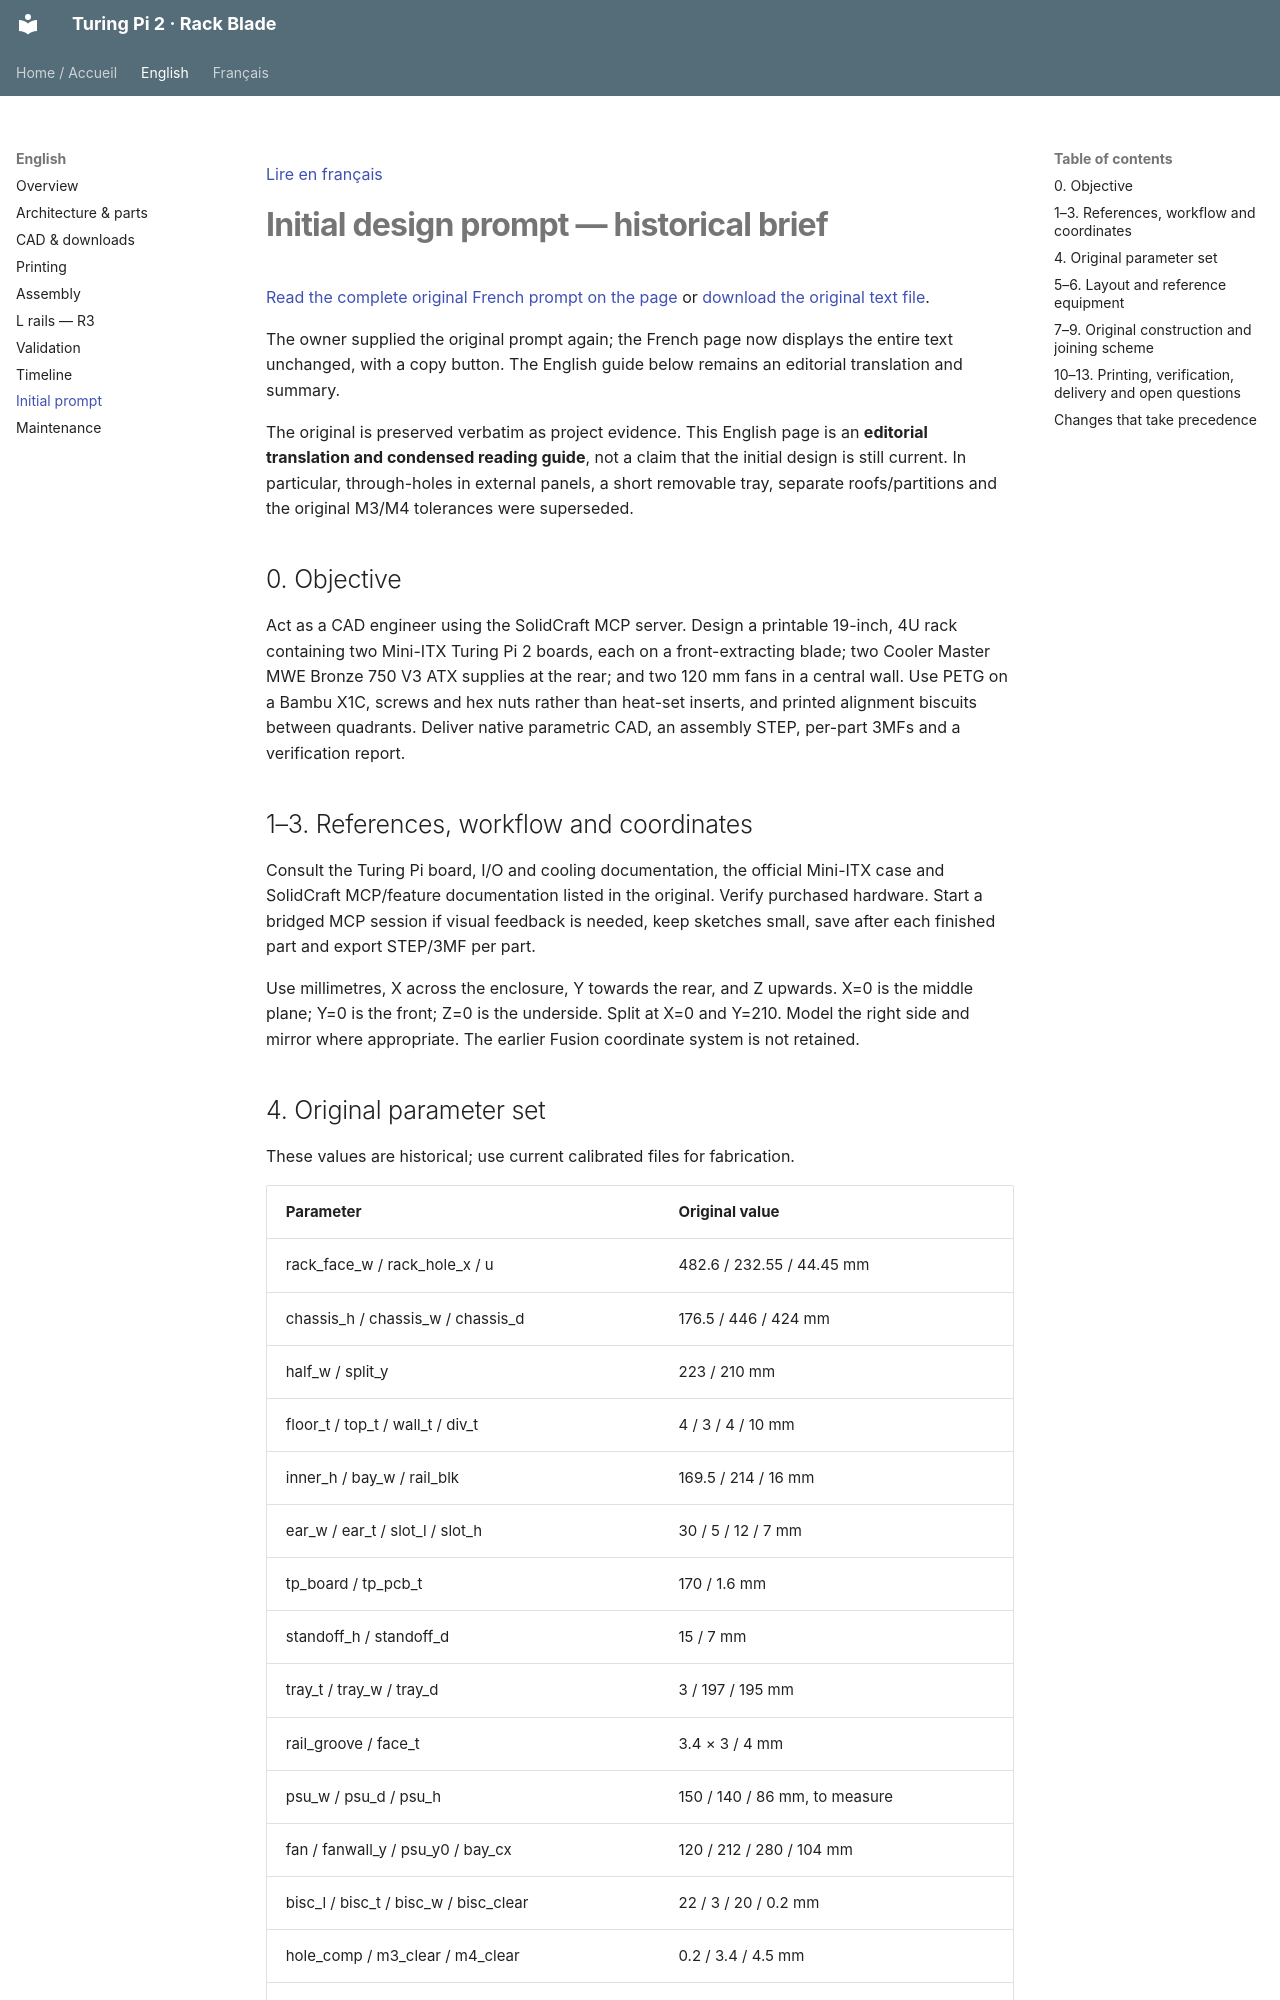

repository: rhinosys/turingpi2_rack · page: en/prompt/index.html · generator: mkdocs

[Lire en français](../fr/prompt.md)

# Initial design prompt — historical brief

[Read the complete original French prompt on the page](../fr/prompt.md#prompt-original) or [download the original text file](../assets/initial-prompt-fr.txt).

The owner supplied the original prompt again; the French page now displays the entire text unchanged, with a copy button. The English guide below remains an editorial translation and summary.

The original is preserved verbatim as project evidence. This English page is an **editorial translation and condensed reading guide**, not a claim that the initial design is still current. In particular, through-holes in external panels, a short removable tray, separate roofs/partitions and the original M3/M4 tolerances were superseded.

## 0. Objective

Act as a CAD engineer using the SolidCraft MCP server. Design a printable 19-inch, 4U rack containing two Mini-ITX Turing Pi 2 boards, each on a front-extracting blade; two Cooler Master MWE Bronze 750 V3 ATX supplies at the rear; and two 120 mm fans in a central wall. Use PETG on a Bambu X1C, screws and hex nuts rather than heat-set inserts, and printed alignment biscuits between quadrants. Deliver native parametric CAD, an assembly STEP, per-part 3MFs and a verification report.

## 1–3. References, workflow and coordinates

Consult the Turing Pi board, I/O and cooling documentation, the official Mini-ITX case and SolidCraft MCP/feature documentation listed in the original. Verify purchased hardware. Start a bridged MCP session if visual feedback is needed, keep sketches small, save after each finished part and export STEP/3MF per part.

Use millimetres, X across the enclosure, Y towards the rear, and Z upwards. X=0 is the middle plane; Y=0 is the front; Z=0 is the underside. Split at X=0 and Y=210. Model the right side and mirror where appropriate. The earlier Fusion coordinate system is not retained.

## 4. Original parameter set

These values are historical; use current calibrated files for fabrication.

| Parameter | Original value |
|---|---|
| rack_face_w / rack_hole_x / u | 482.6 / 232.55 / 44.45 mm |
| chassis_h / chassis_w / chassis_d | 176.5 / 446 / 424 mm |
| half_w / split_y | 223 / 210 mm |
| floor_t / top_t / wall_t / div_t | 4 / 3 / 4 / 10 mm |
| inner_h / bay_w / rail_blk | 169.5 / 214 / 16 mm |
| ear_w / ear_t / slot_l / slot_h | 30 / 5 / 12 / 7 mm |
| tp_board / tp_pcb_t | 170 / 1.6 mm |
| standoff_h / standoff_d | 15 / 7 mm |
| tray_t / tray_w / tray_d | 3 / 197 / 195 mm |
| rail_groove / face_t | 3.4 × 3 / 4 mm |
| psu_w / psu_d / psu_h | 150 / 140 / 86 mm, to measure |
| fan / fanwall_y / psu_y0 / bay_cx | 120 / 212 / 280 / 104 mm |
| bisc_l / bisc_t / bisc_w / bisc_clear | 22 / 3 / 20 / 0.2 mm |
| hole_comp / m3_clear / m4_clear | 0.2 / 3.4 / 4.5 mm |
| m3_nut_af / m3_nut_h | 5.8 / 2.6 mm |
| m4_nut_af / m4_nut_h | 7.3 / 3.4 mm |
| hex_cell / hex_rib | 14 / 2.4 mm |
